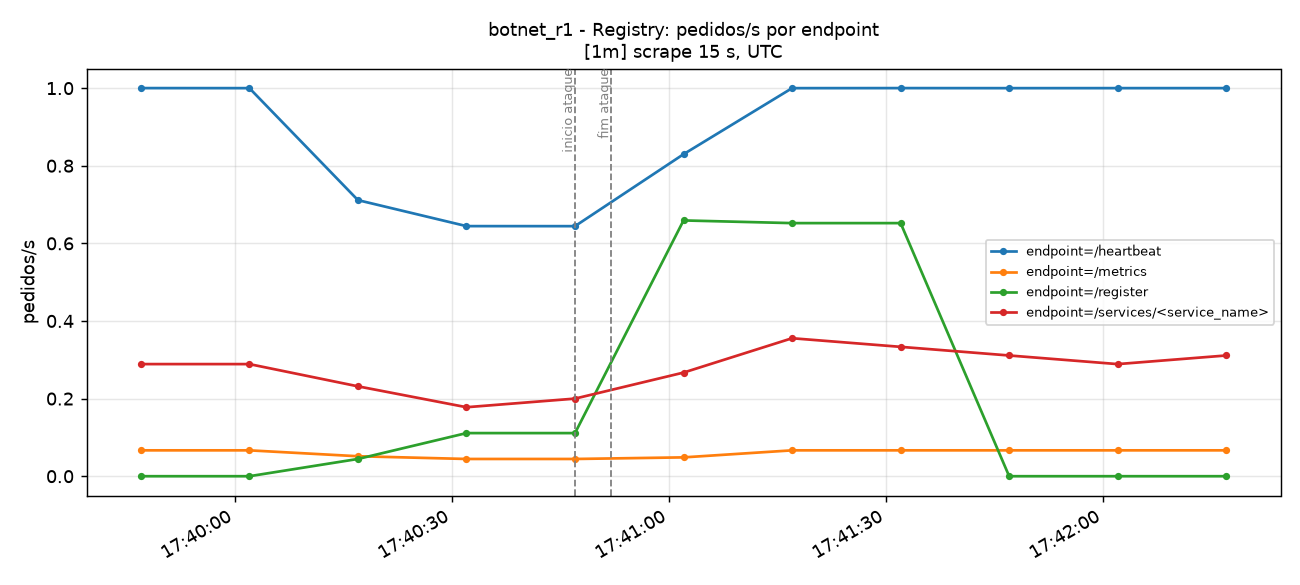

Source data for this figure (header and first rows):
time_utc, serie, valor
2026-11-12T17:39:47+00:00, endpoint=/heartbeat, 1
2026-11-12T17:40:02+00:00, endpoint=/heartbeat, 1
2026-11-12T17:40:17+00:00, endpoint=/heartbeat, 0.7114
2026-11-12T17:40:32+00:00, endpoint=/heartbeat, 0.6445
2026-11-12T17:40:47+00:00, endpoint=/heartbeat, 0.6443
2026-11-12T17:41:02+00:00, endpoint=/heartbeat, 0.8298
2026-11-12T17:41:17+00:00, endpoint=/heartbeat, 1
2026-11-12T17:41:32+00:00, endpoint=/heartbeat, 1
2026-11-12T17:41:47+00:00, endpoint=/heartbeat, 1
2026-11-12T17:42:02+00:00, endpoint=/heartbeat, 1
2026-11-12T17:42:17+00:00, endpoint=/heartbeat, 1
2026-11-12T17:39:47+00:00, endpoint=/metrics, 0.06667
2026-11-12T17:40:02+00:00, endpoint=/metrics, 0.06667
2026-11-12T17:40:17+00:00, endpoint=/metrics, 0.05147
2026-11-12T17:40:32+00:00, endpoint=/metrics, 0.04445
2026-11-12T17:40:47+00:00, endpoint=/metrics, 0.04444
2026-11-12T17:41:02+00:00, endpoint=/metrics, 0.04855
2026-11-12T17:41:17+00:00, endpoint=/metrics, 0.06667
2026-11-12T17:41:32+00:00, endpoint=/metrics, 0.06667
2026-11-12T17:41:47+00:00, endpoint=/metrics, 0.06667
2026-11-12T17:42:02+00:00, endpoint=/metrics, 0.06667
2026-11-12T17:42:17+00:00, endpoint=/metrics, 0.06667
2026-11-12T17:39:47+00:00, endpoint=/register, 0.0
2026-11-12T17:40:02+00:00, endpoint=/register, 0.0
2026-11-12T17:40:17+00:00, endpoint=/register, 0.04446
2026-11-12T17:40:32+00:00, endpoint=/register, 0.1111
2026-11-12T17:40:47+00:00, endpoint=/register, 0.1111
2026-11-12T17:41:02+00:00, endpoint=/register, 0.6591
2026-11-12T17:41:17+00:00, endpoint=/register, 0.6522
2026-11-12T17:41:32+00:00, endpoint=/register, 0.6522
2026-11-12T17:41:47+00:00, endpoint=/register, 0.0
2026-11-12T17:42:02+00:00, endpoint=/register, 0.0
2026-11-12T17:42:17+00:00, endpoint=/register, 0.0
2026-11-12T17:39:47+00:00, endpoint=/services/<service_name>, 0.2889
2026-11-12T17:40:02+00:00, endpoint=/services/<service_name>, 0.2889
2026-11-12T17:40:17+00:00, endpoint=/services/<service_name>, 0.2316
2026-11-12T17:40:32+00:00, endpoint=/services/<service_name>, 0.1778
2026-11-12T17:40:47+00:00, endpoint=/services/<service_name>, 0.2
2026-11-12T17:41:02+00:00, endpoint=/services/<service_name>, 0.2671
2026-11-12T17:41:17+00:00, endpoint=/services/<service_name>, 0.3555
2026-11-12T17:41:32+00:00, endpoint=/services/<service_name>, 0.3334
2026-11-12T17:41:47+00:00, endpoint=/services/<service_name>, 0.3111
2026-11-12T17:42:02+00:00, endpoint=/services/<service_name>, 0.2889
2026-11-12T17:42:17+00:00, endpoint=/services/<service_name>, 0.3111
